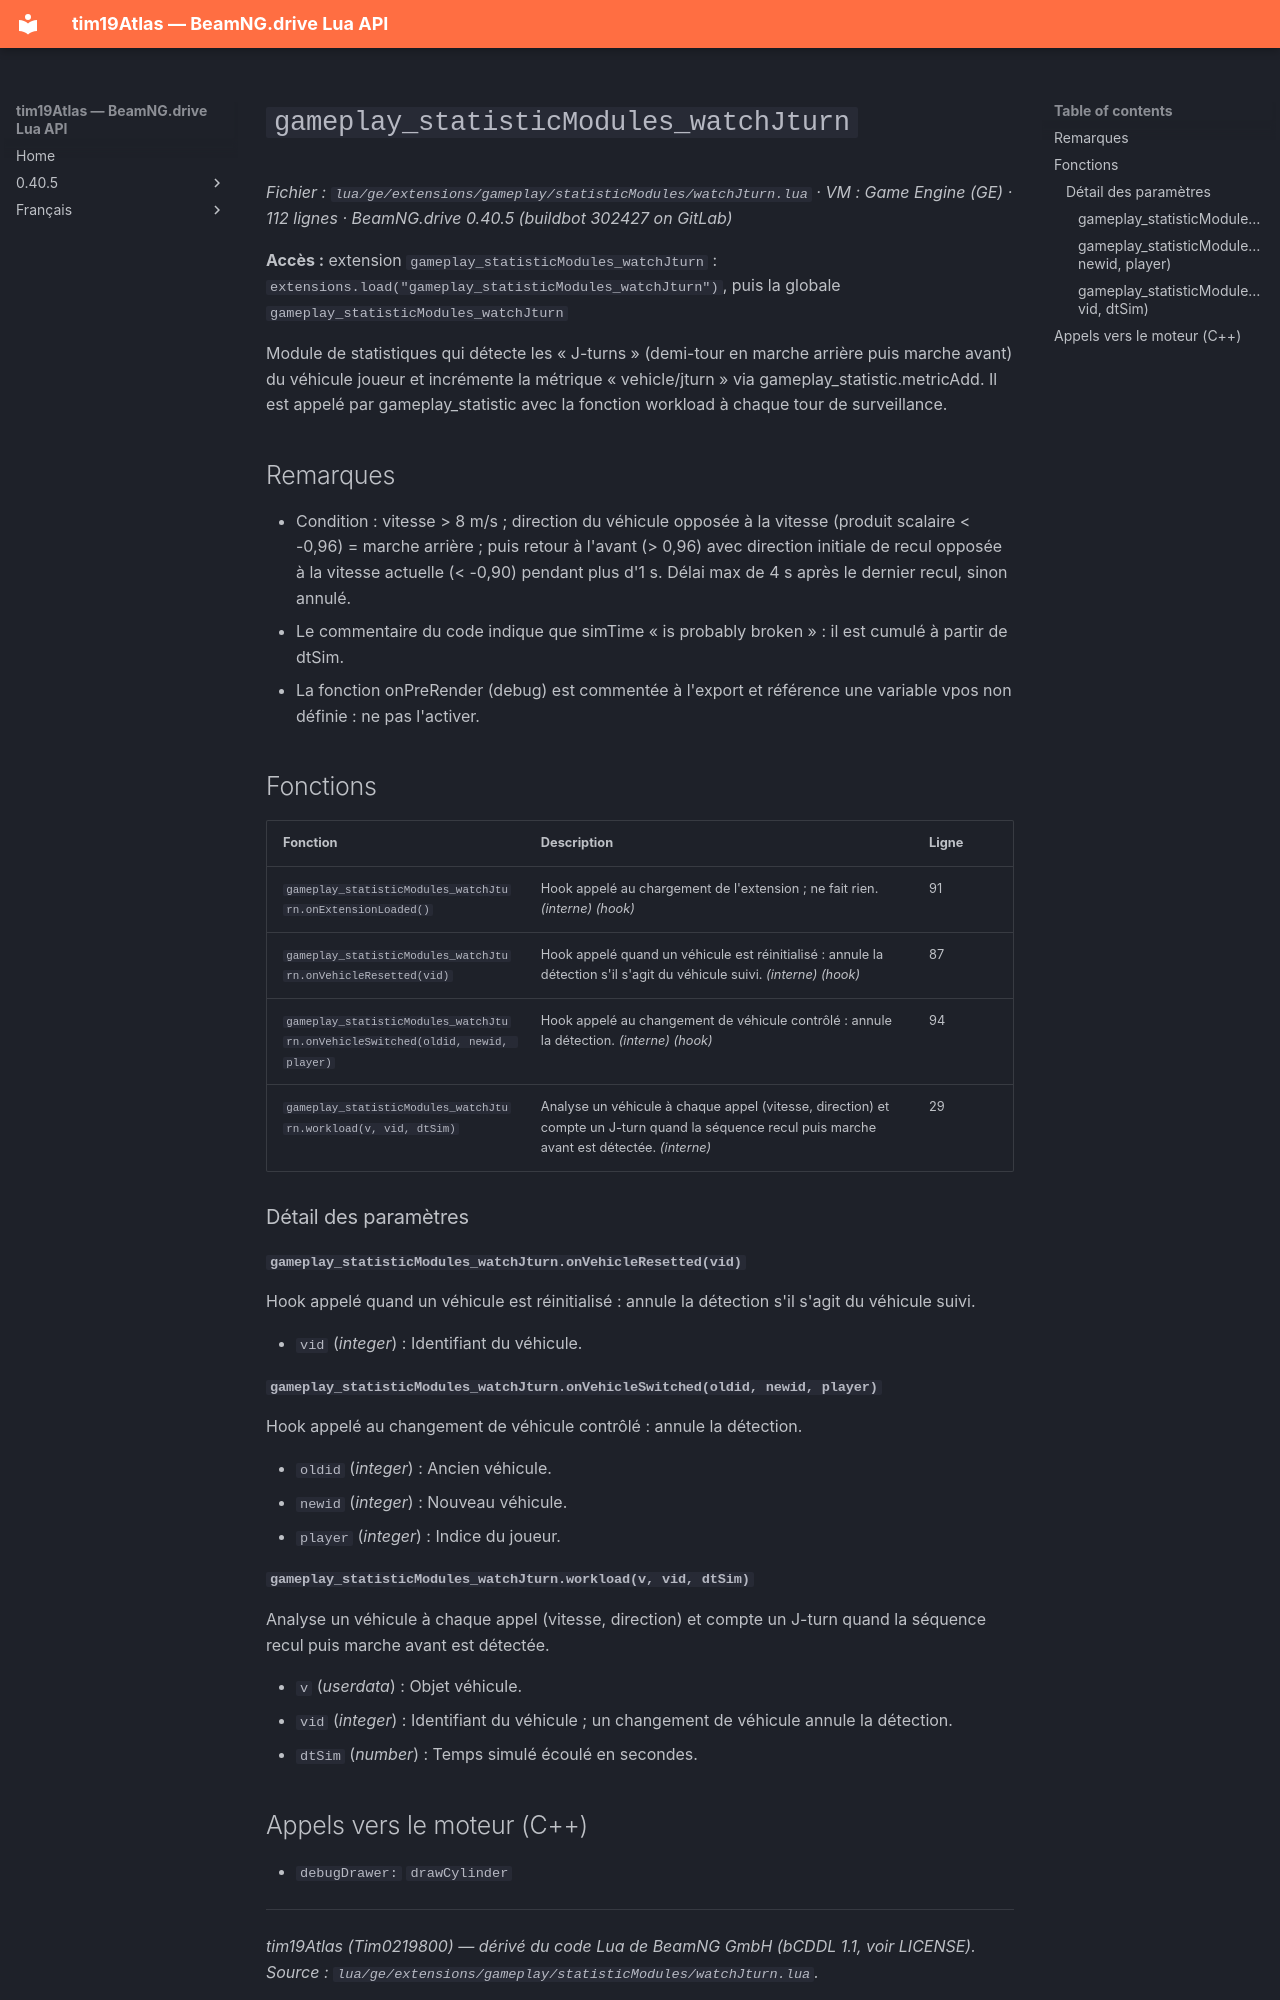

repository: Tim0219800/beamng-lua-atlas · page: fr/0.40.5/ge/extensions/gameplay/statisticModules/watchJturn.html · generator: mkdocs

# `gameplay_statisticModules_watchJturn`

*Fichier : `lua/ge/extensions/gameplay/statisticModules/watchJturn.lua` · VM : Game Engine (GE) · 112 lignes · BeamNG.drive 0.40.5 (buildbot 302427 on GitLab)*

**Accès :** extension `gameplay_statisticModules_watchJturn` : `extensions.load("gameplay_statisticModules_watchJturn")`, puis la globale `gameplay_statisticModules_watchJturn`

Module de statistiques qui détecte les « J-turns » (demi-tour en marche arrière puis marche avant) du véhicule joueur et incrémente la métrique « vehicle/jturn » via gameplay_statistic.metricAdd. Il est appelé par gameplay_statistic avec la fonction workload à chaque tour de surveillance.

## Remarques

- Condition : vitesse > 8 m/s ; direction du véhicule opposée à la vitesse (produit scalaire < -0,96) = marche arrière ; puis retour à l'avant (> 0,96) avec direction initiale de recul opposée à la vitesse actuelle (< -0,90) pendant plus d'1 s. Délai max de 4 s après le dernier recul, sinon annulé.
- Le commentaire du code indique que simTime « is probably broken » : il est cumulé à partir de dtSim.
- La fonction onPreRender (debug) est commentée à l'export et référence une variable vpos non définie : ne pas l'activer.

## Fonctions

| Fonction | Description | Ligne |
|---|---|---|
| `gameplay_statisticModules_watchJturn.onExtensionLoaded()` | Hook appelé au chargement de l'extension ; ne fait rien. *(interne)* *(hook)* | 91 |
| `gameplay_statisticModules_watchJturn.onVehicleResetted(vid)` | Hook appelé quand un véhicule est réinitialisé : annule la détection s'il s'agit du véhicule suivi. *(interne)* *(hook)* | 87 |
| `gameplay_statisticModules_watchJturn.onVehicleSwitched(oldid, newid, player)` | Hook appelé au changement de véhicule contrôlé : annule la détection. *(interne)* *(hook)* | 94 |
| `gameplay_statisticModules_watchJturn.workload(v, vid, dtSim)` | Analyse un véhicule à chaque appel (vitesse, direction) et compte un J-turn quand la séquence recul puis marche avant est détectée. *(interne)* | 29 |

### Détail des paramètres

#### `gameplay_statisticModules_watchJturn.onVehicleResetted(vid)`

Hook appelé quand un véhicule est réinitialisé : annule la détection s'il s'agit du véhicule suivi.

- `vid` (*integer*) : Identifiant du véhicule.

#### `gameplay_statisticModules_watchJturn.onVehicleSwitched(oldid, newid, player)`

Hook appelé au changement de véhicule contrôlé : annule la détection.

- `oldid` (*integer*) : Ancien véhicule.
- `newid` (*integer*) : Nouveau véhicule.
- `player` (*integer*) : Indice du joueur.

#### `gameplay_statisticModules_watchJturn.workload(v, vid, dtSim)`

Analyse un véhicule à chaque appel (vitesse, direction) et compte un J-turn quand la séquence recul puis marche avant est détectée.

- `v` (*userdata*) : Objet véhicule.
- `vid` (*integer*) : Identifiant du véhicule ; un changement de véhicule annule la détection.
- `dtSim` (*number*) : Temps simulé écoulé en secondes.
